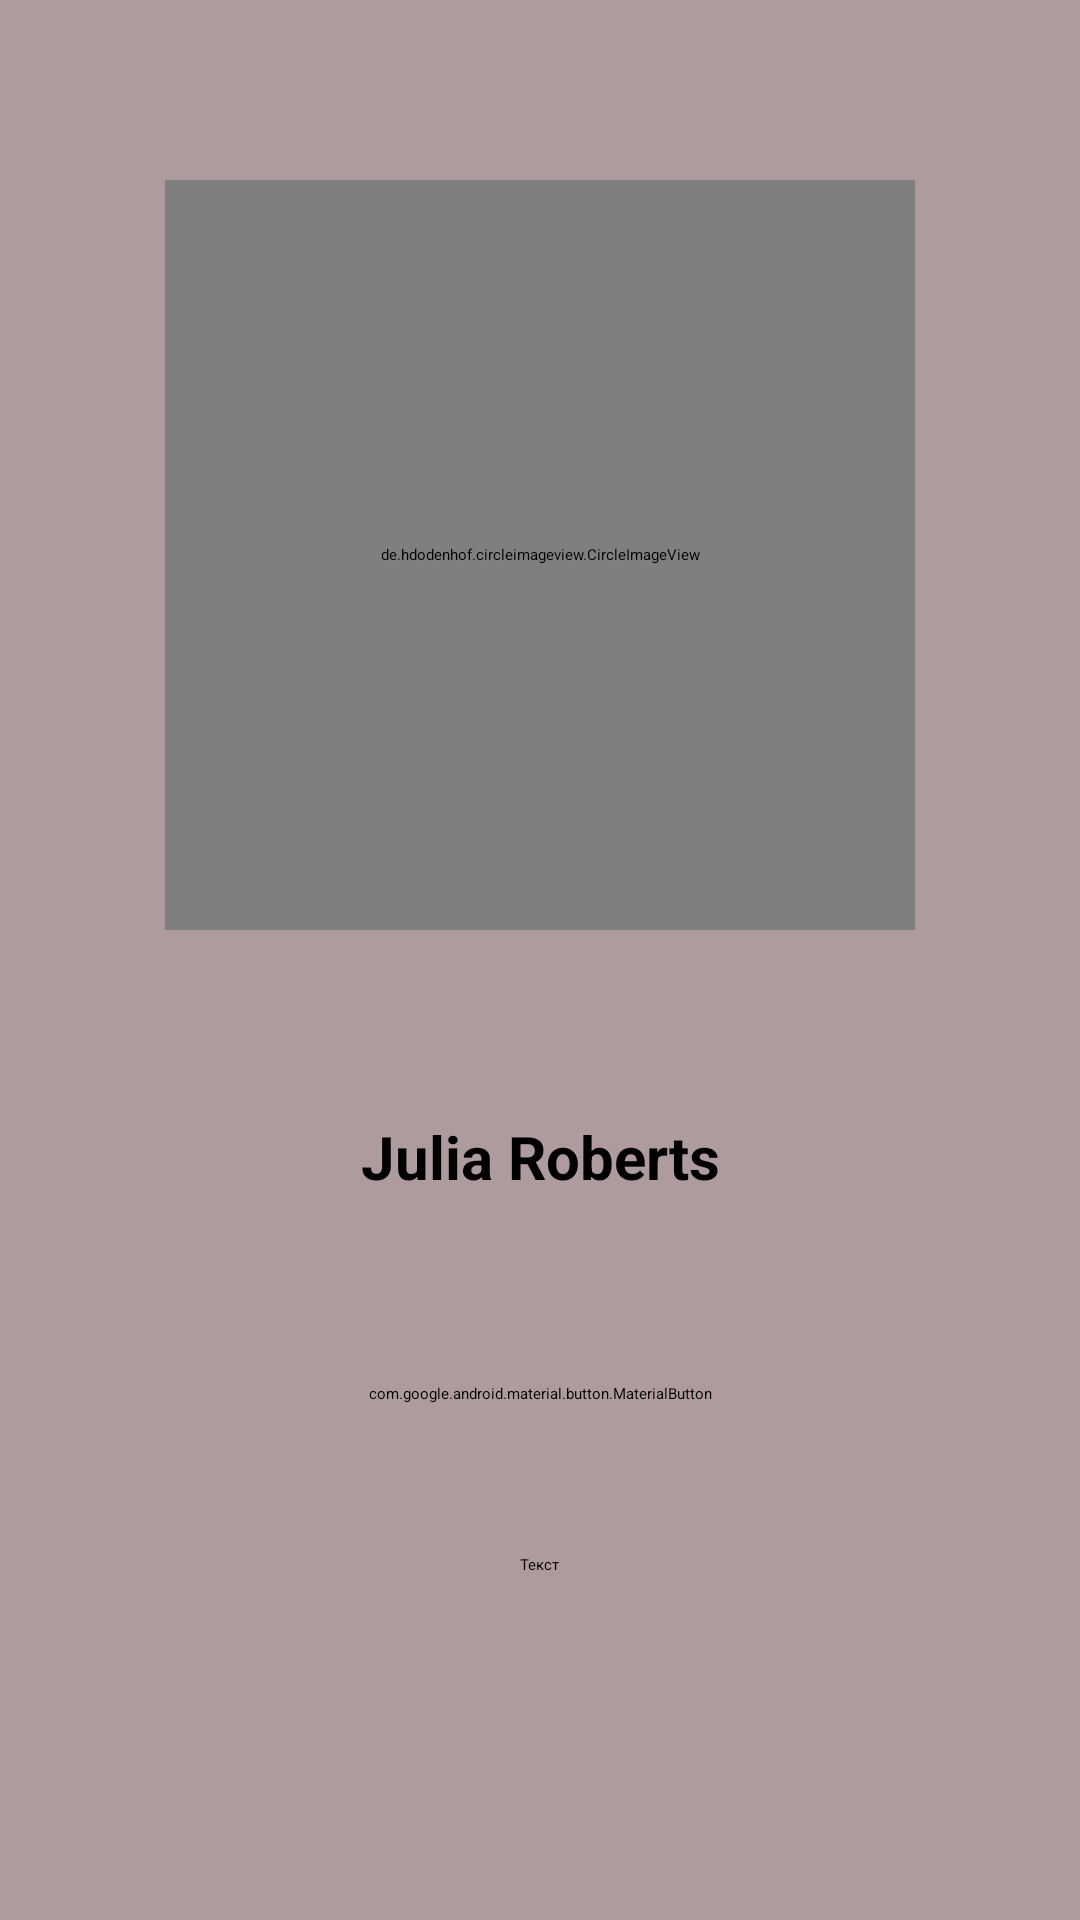

The Android layout XML behind this screen, and the referenced resources:
<!-- AndroidManifest.xml: application theme Theme.Android2 -->
<!-- res/layout/profile_fragment.xml -->
<?xml version="1.0" encoding="utf-8"?>
<androidx.constraintlayout.widget.ConstraintLayout xmlns:android="http://schemas.android.com/apk/res/android"
    xmlns:app="http://schemas.android.com/apk/res-auto"
    xmlns:tools="http://schemas.android.com/tools"
    android:background="@color/button"
    android:layout_width="match_parent"
    android:layout_height="match_parent"
    tools:context=".ui.profile.ProfileFragment">

    <de.hdodenhof.circleimageview.CircleImageView
        android:layout_marginTop="60dp"
        xmlns:app="http://schemas.android.com/apk/res-auto"
        android:id="@+id/imageView"
        android:layout_width="250dp"
        android:layout_height="250dp"
        android:src="@drawable/lopes"
        app:civ_border_width="2dp"
        app:civ_border_color="#FF000000"
        app:layout_constraintTop_toTopOf="parent"
        app:layout_constraintStart_toStartOf="parent"
        app:layout_constraintEnd_toEndOf="parent"/>
    <TextView
        android:id="@+id/name"
        android:text="Julia Roberts"
        android:textStyle="bold"
        android:textSize="20sp"
        android:padding="12dp"
        android:layout_marginStart="32dp"
        android:layout_marginEnd="32dp"
        android:textAlignment="center"
        android:layout_width="match_parent"
        android:layout_height="wrap_content"
        android:layout_marginTop="50dp"
        android:backgroundTint="@color/purple_200"
        app:layout_constraintEnd_toEndOf="parent"
        app:layout_constraintStart_toStartOf="parent"
        app:layout_constraintTop_toBottomOf="@id/imageView"
        />

    <com.google.android.material.button.MaterialButton
        app:backgroundTint="@color/profile"
        android:id="@+id/clickImageButton"
        android:layout_width="wrap_content"
        android:layout_height="wrap_content"
        android:layout_marginTop="50dp"
        android:backgroundTint="@color/button"
        android:text="Open Gallery"
        app:layout_constraintEnd_toEndOf="parent"
        app:layout_constraintStart_toStartOf="parent"
        app:layout_constraintTop_toBottomOf="@id/name" />

    <EditText
        android:id="@+id/editText12"
        android:layout_width="wrap_content"
        android:layout_height="wrap_content"
        android:layout_marginTop="50dp"
        android:backgroundTint="@color/purple_200"
        android:hint="Текст"
        app:layout_constraintEnd_toEndOf="parent"
        app:layout_constraintStart_toStartOf="parent"
        app:layout_constraintTop_toBottomOf="@id/clickImageButton" />



</androidx.constraintlayout.widget.ConstraintLayout>
<!-- resources referenced by this layout -->
<resources>
  <color name="button">#AE9B9D</color>
  <color name="profile">#D4F1F7</color>
  <color name="purple_200">#FFBB86FC</color>
  <!-- drawable lopes: jpg bitmap (drawable, 104588 bytes) -->
  <style name="Theme.Android2" parent="Theme.MaterialComponents.DayNight.DarkActionBar">
          
          <item name="colorPrimary">@color/purple_200</item>
          <item name="colorPrimaryVariant">@color/purple_700</item>
          <item name="colorOnPrimary">@color/black</item>
          
          <item name="colorSecondary">@color/teal_200</item>
          <item name="colorSecondaryVariant">@color/teal_200</item>
          <item name="colorOnSecondary">@color/black</item>
          
          <item name="android:statusBarColor" tools:targetApi="l">?attr/colorPrimaryVariant</item>
      
          
      </style>
  <color name="purple_700">#FF3700B3</color>
  <color name="black">#FF000000</color>
  <color name="teal_200">#FF03DAC5</color>
</resources>
